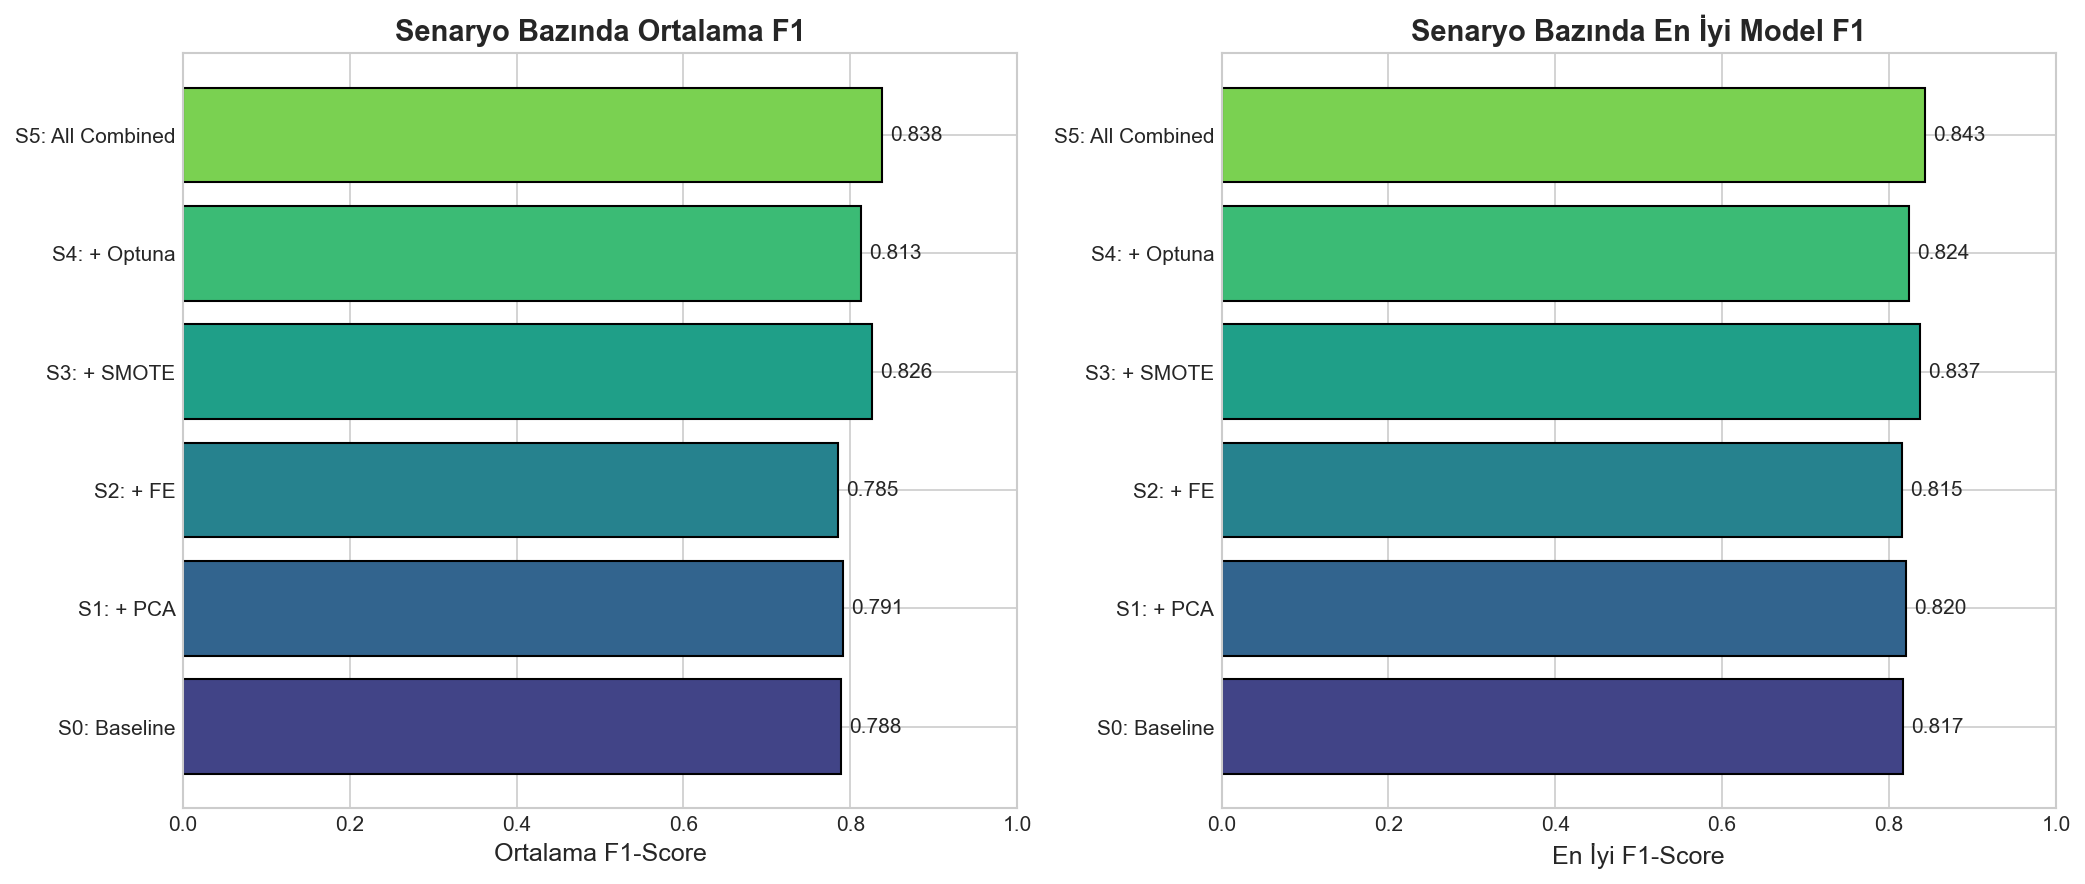

The table this chart was drawn from, first rows:
Senaryo, Ortalama F1, En İyi F1, En İyi Model, avg_f1, best_f1
S0: Baseline, 0.788, 0.817, Logistic Regression, 0.7885, 0.8168
S1: + PCA, 0.791, 0.820, Logistic Regression, 0.791, 0.8202
S2: + FE, 0.785, 0.815, Logistic Regression, 0.7854, 0.8151
S3: + SMOTE, 0.826, 0.837, Logistic Regression, 0.8256, 0.837
S4: + Optuna, 0.813, 0.824, Random Forest, 0.8127, 0.824
S5: All Combined, 0.838, 0.843, Logistic Regression (Best), 0.8383, 0.8429
